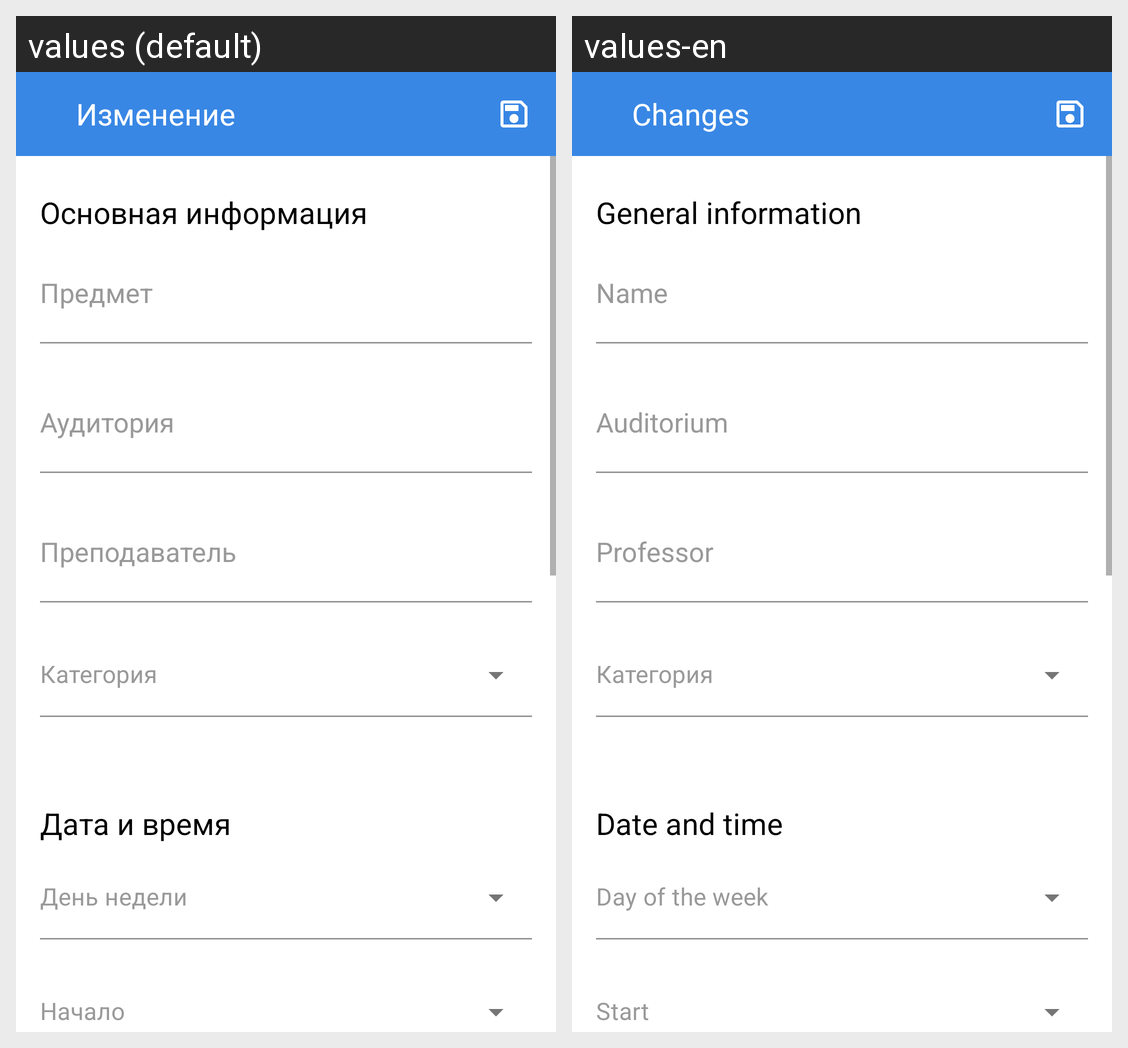

The Android screen above is rendered under two locales of the same app. Produce the string resources it draws, with the default and per-locale values.
Android screen res/layout/fragment_scheduler_edit.xml rendered under 2 locales, left to right: values (default), values-en. Device: Nexus 5 (rendered at 1080×1920; each locale shown at half size, 540×960, under a caption strip naming it); theme Theme.MIPT.
Strings drawn on this screen, with the default value and each locale's value (text and hints the layout hard-codes, and strings that could not be matched under every locale, appear in the picture but are not listed):

change_page_title
  values: Изменение
  values-en: Changes

change_page_common_information
  values: Основная информация
  values-en: General information

change_page_lesson
  values: Предмет
  values-en: Name

change_page_auditory
  values: Аудитория
  values-en: Auditorium

change_page_teacher
  values: Преподаватель
  values-en: Professor

change_page_category
  values: Категория
  values-en: Категория  [not translated; the default value is used]

change_page_date_time
  values: Дата и время
  values-en: Date and time

change_page_week_day
  values: День недели
  values-en: Day of the week

change_page_start
  values: Начало
  values-en: Start
